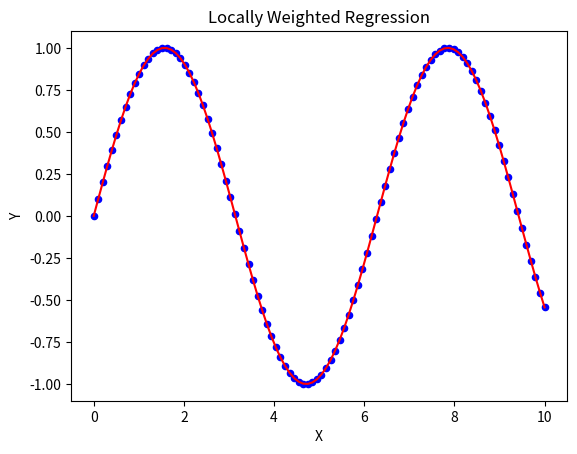

Write the Python code that produced this figure.
import numpy as np
import matplotlib.pyplot as plt

# Generate data
x = np.linspace(0, 10, 100)
y = np.sin(x)

# Plot
plt.scatter(x, y, color='blue', s=20)
plt.plot(x, y, color='red')
plt.title("Locally Weighted Regression")
plt.xlabel("X")
plt.ylabel("Y")
plt.show()
